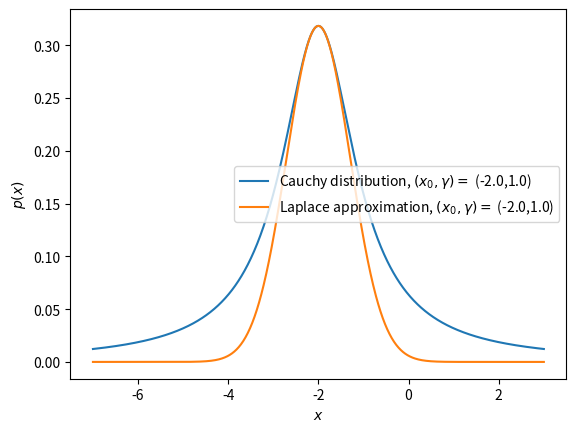

Reproduce this figure in Python.
import numpy as np
import matplotlib.pyplot as plt
from scipy.stats import cauchy

x_0, gamma = -2.0, 1.0 # given by task

width = 5.0
n_points = 1000
x_range = np.linspace(x_0 - width, x_0 + width, n_points)

cauchy_distr = cauchy(x_0, gamma)
laplace = lambda x, x_0=x_0, gamma=gamma: np.exp(-(x - x_0)**2 / gamma**2) / np.pi / gamma

plt.plot(x_range, cauchy_distr.pdf(x_range),
 label='Cauchy distribution, $(x_0, \gamma)=$ ({:.1f},{:.1f})'.format(x_0, gamma))
plt.plot(x_range, laplace(x_range),
 label='Laplace approximation, $(x_0, \gamma)=$ ({:.1f},{:.1f})'.format(x_0, gamma))
plt.xlabel('$x$')
plt.ylabel('$p(x)$')
plt.legend()
plt.show()